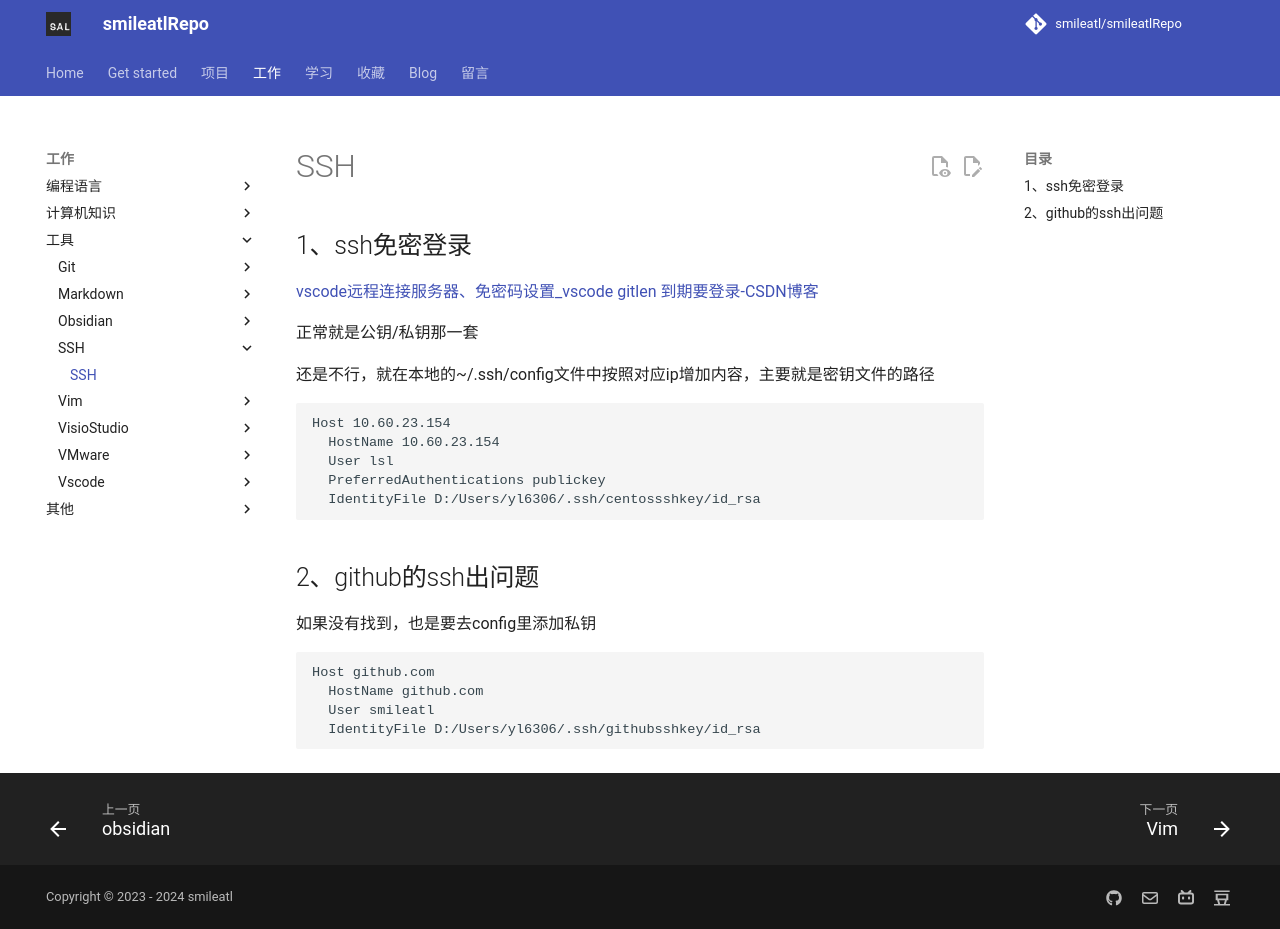

repository: smileatl/smileatlRepo · page: Tools/SSH/SSH/index.html · generator: mkdocs

## 1、ssh免密登录

[vscode远程连接服务器、免密码设置_vscode gitlen 到期要登录-CSDN博客](https://blog.csdn.net/qq_38925891/article/details/113100361)

正常就是公钥/私钥那一套

还是不行，就在本地的~/.ssh/config文件中按照对应ip增加内容，主要就是密钥文件的路径

```config
Host 10.60.23.154
  HostName 10.60.23.154
  User lsl
  PreferredAuthentications publickey
  IdentityFile D:/Users/yl6306/.ssh/centossshkey/id_rsa
```

## 2、github的ssh出问题

如果没有找到，也是要去config里添加私钥

```config
Host github.com
  HostName github.com
  User smileatl
  IdentityFile D:/Users/yl6306/.ssh/githubsshkey/id_rsa
```
